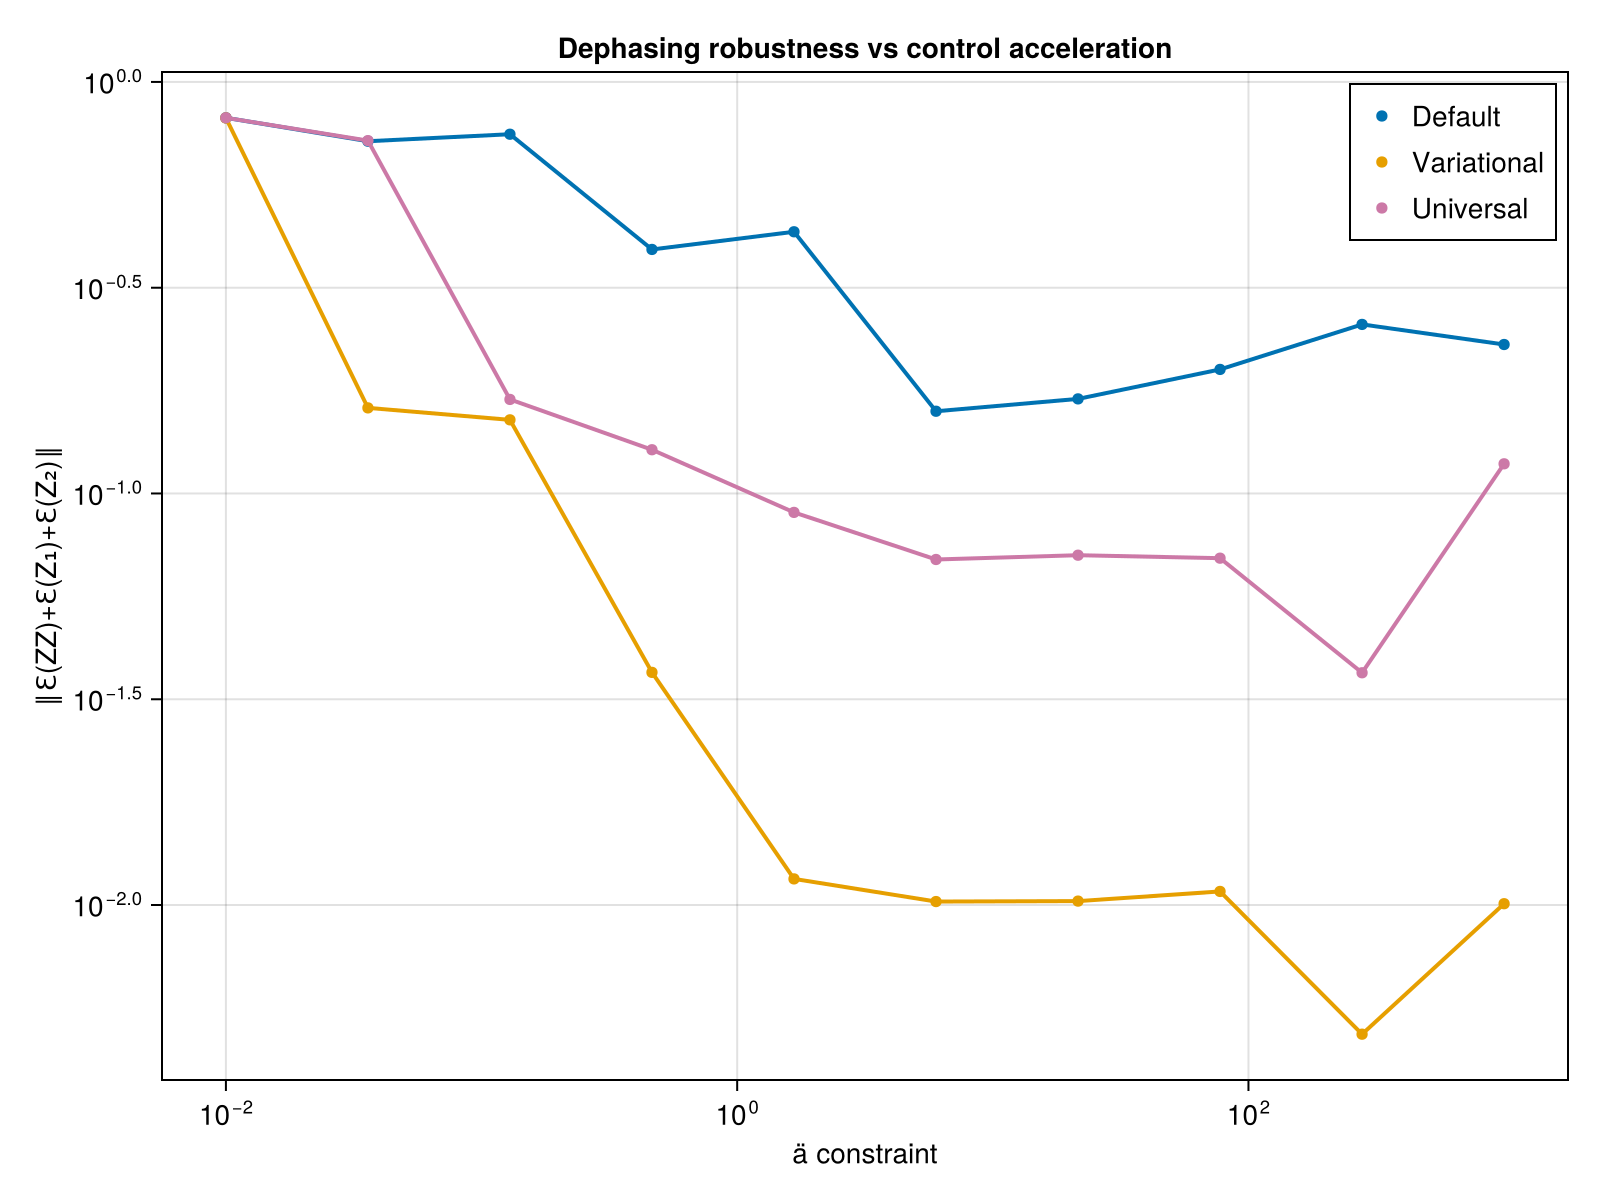

Values plotted in this chart, from the file beside it:
ä_vals, def_avg_vec, uni_avg_vec, var_avg_vec, def_F, var_F, uni_F, var_full_vec, def_full_vec, uni_full_vec
0.01, 0.8182, 0.8181, 0.8175, 0.503, 0.503, 0.503, Any[0.9933781904893486, 0.72856955740954…, Any[0.9934654003549607, 0.72907603418136…, Any[0.9934311547256849, 0.72907489548065…
0.03594, 0.7178, 0.7201, 0.1614, 0.5585, 0.5585, 0.5585, Any[0.49527032477176264, 0.4962666721740…, Any[0.8945009873785773, 0.63205083964584…, Any[0.8952880662196987, 0.63385730609579…
0.1292, 0.7464, 0.1693, 0.151, 0.9741, 0.9705, 0.9999, Any[0.6478820926365181, 0.15237139151973…, Any[0.03822215217380384, 0.0470010827152…, Any[0.1464130854092292, 0.14134081382880…
0.4642, 0.3917, 0.1277, 0.03675, 0.9999, 0.9984, 0.9999, Any[0.49954111984952543, 0.1437297919282…, Any[0.633203017822771, 0.110518175006451…, Any[0.10566885886055143, 0.1406893301732…
1.668, 0.4324, 0.08995, 0.01157, 0.9868, 0.9874, 0.9999, Any[0.23708667413506726, 0.0829400955113…, Any[0.6291125521260655, 0.13927428749636…, Any[0.26786352614202147, 0.2175544540622…
5.995, 0.1584, 0.06912, 0.01019, 0.9952, 0.9952, 0.9999, Any[0.29842703598025366, 0.0696241614598…, Any[0.37696534403075915, 0.2970518853719…, Any[0.09805455782235377, 0.0692712506781…
21.54, 0.1698, 0.0708, 0.01022, 0.9522, 0.9522, 1, Any[0.24121152049442904, 0.1719677291895…, Any[0.7041646342939514, 0.19079786817269…, Any[0.3435160400309885, 0.10260088894903…
77.43, 0.2002, 0.06963, 0.01079, 0.9969, 0.8762, 0.9999, Any[0.6610358131349987, 0.08140844227376…, Any[0.6658249874028899, 0.14687685518917…, Any[0.3424483560543123, 0.03627002358472…
278.3, 0.2575, 0.03667, 0.004854, 0.9832, 0.9832, 0.9999, Any[0.4511906041534342, 0.03438992450557…, Any[0.7717252734496944, 0.07423821114242…, Any[0.12757146871920644, 0.0415849887216…
1000, 0.2301, 0.1181, 0.01007, 0.9939, 0.9939, 0.9999, Any[0.5588117594445553, 0.02610677830221…, Any[0.7625676607521171, 0.03507255460206…, Any[0.14094398430724767, 0.0200916042801…
